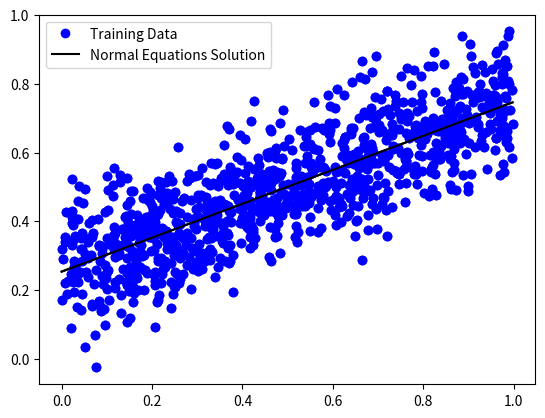

Reproduce this figure in Python.
import numpy as np
import matplotlib.pyplot as plt

# (1) set up data
# X and Y are  2d arrays of dimension (1,m)
# choose random numbers from uniform distribution in [0,1]
m = 1000
X = np.random.rand(1,m)
# define Y as a linear function of X and then add noise from a normal distribution
Y = 0.5*X + 0.25
Y = Y + 0.1*np.random.randn(m)

# (2) plot data
# use np.squeeze to remove row axis and convert to 1d arrays
plt.plot(np.squeeze(X),np.squeeze(Y),"bo")

# (3) set up normal equations solution
# from Section 2.1 of course
# create Xb = [x0 x1 ... xm-1]
#             [1   1 ... 1   ]
Xb = np.concatenate((X,np.ones(Y.shape)),axis=0)
# Wb = (YXb^T)inv(XbXb^T)
Wb = np.dot(np.dot(Y,Xb.T),np.linalg.inv(np.dot(Xb,Xb.T)))
W = Wb[0,0]
b = Wb[0,1]
# to define a line, need 2 points - pick the min and max x values
xmin = np.min(X)
xmax = np.max(X)
# use the W and b from normal equations to determine Ynorm given Xnorm
Xnorm = np.array([[xmin,xmax]])
Ynorm = W*Xnorm + b
# plot
plt.plot(np.squeeze(Xnorm),np.squeeze(Ynorm),"k-")

# (4) plot data and normal equations solution on same plot
plt.plot(np.squeeze(X),np.squeeze(Y),"bo",label="Training Data")
plt.plot(np.squeeze(Xnorm),np.squeeze(Ynorm),"k-",label="Normal Equations Solution")
plt.legend()



